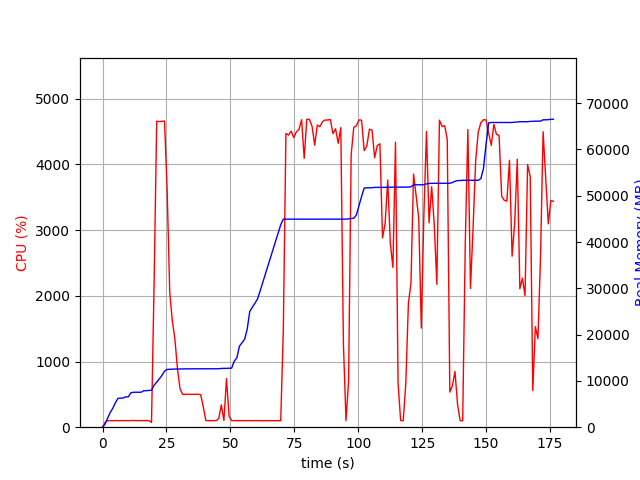

Data behind this chart, as committed beside it:
elapsed_time, nproc, cpu, mem_real, mem_virtual
4.3392181396484375e-05, 1, 0.0, 8.234, 3186
1.006, 1, 72.5, 701, 1688
2.013, 1, 100.3, 2001, 3656
3.021, 1, 100.2, 3193, 5000
4.028, 1, 98.3, 4109, 6786
5.035, 1, 101.3, 5297, 8578
6.042, 1, 99.3, 6231, 10738
7.05, 1, 100.2, 6255, 10738
8.058, 1, 100.2, 6303, 10738
9.066, 1, 101.2, 6555, 10738
10.07, 1, 99.3, 6557, 10750
11.08, 1, 100.3, 7425, 10750
12.09, 1, 102.3, 7549, 10750
13.09, 1, 100.3, 7549, 10750
14.1, 1, 100.2, 7559, 10750
15.11, 1, 100.0, 7559, 10750
16.12, 1, 100.1, 7879, 10750
17.13, 1, 102.0, 7879, 10750
18.14, 1, 100.1, 7947, 10750
19.15, 2, 73.3, 7979, 10793
20.16, 1, 2189, 9057, 15208
21.18, 1, 4660, 9749, 15992
22.2, 1, 4653, 10424, 16740
23.22, 1, 4658, 11193, 17542
24.24, 1, 4661, 12109, 18540
25.26, 1, 3608, 12481, 18937
26.27, 1, 2057, 12517, 18937
27.28, 1, 1619, 12541, 18937
28.29, 1, 1342, 12561, 18969
29.3, 1, 890.3, 12573, 19025
30.31, 1, 583.8, 12579, 19025
31.31, 1, 500.6, 12595, 19105
32.32, 1, 499.6, 12595, 19105
33.33, 1, 502.2, 12609, 19105
34.34, 1, 500.2, 12609, 19105
35.34, 1, 500.6, 12609, 19105
36.35, 1, 501.1, 12609, 19105
37.36, 1, 501.5, 12609, 19105
38.37, 1, 496.1, 12611, 19105
39.38, 1, 313.9, 12611, 19105
40.39, 1, 102.0, 12611, 19105
41.4, 1, 99.0, 12611, 19105
42.41, 1, 100.0, 12611, 19105
43.42, 1, 101.1, 12611, 19105
44.43, 1, 99.0, 12611, 19105
45.44, 1, 132.8, 12623, 19105
46.45, 1, 339.6, 12691, 19234
47.46, 1, 101.9, 12703, 19234
48.47, 1, 740.5, 12731, 19234
49.48, 1, 167.7, 12731, 19234
50.49, 1, 100.0, 12765, 19234
51.5, 1, 100.1, 14263, 21954
52.51, 1, 101.0, 14957, 21954
53.52, 1, 99.0, 17499, 27266
54.53, 1, 100.1, 18247, 27286
55.54, 1, 100.0, 18975, 27510
56.55, 1, 100.0, 21121, 43894
57.56, 1, 100.0, 24993, 43894
58.57, 1, 99.0, 25923, 44174
59.58, 1, 100.9, 26771, 44174
... 115 more rows
